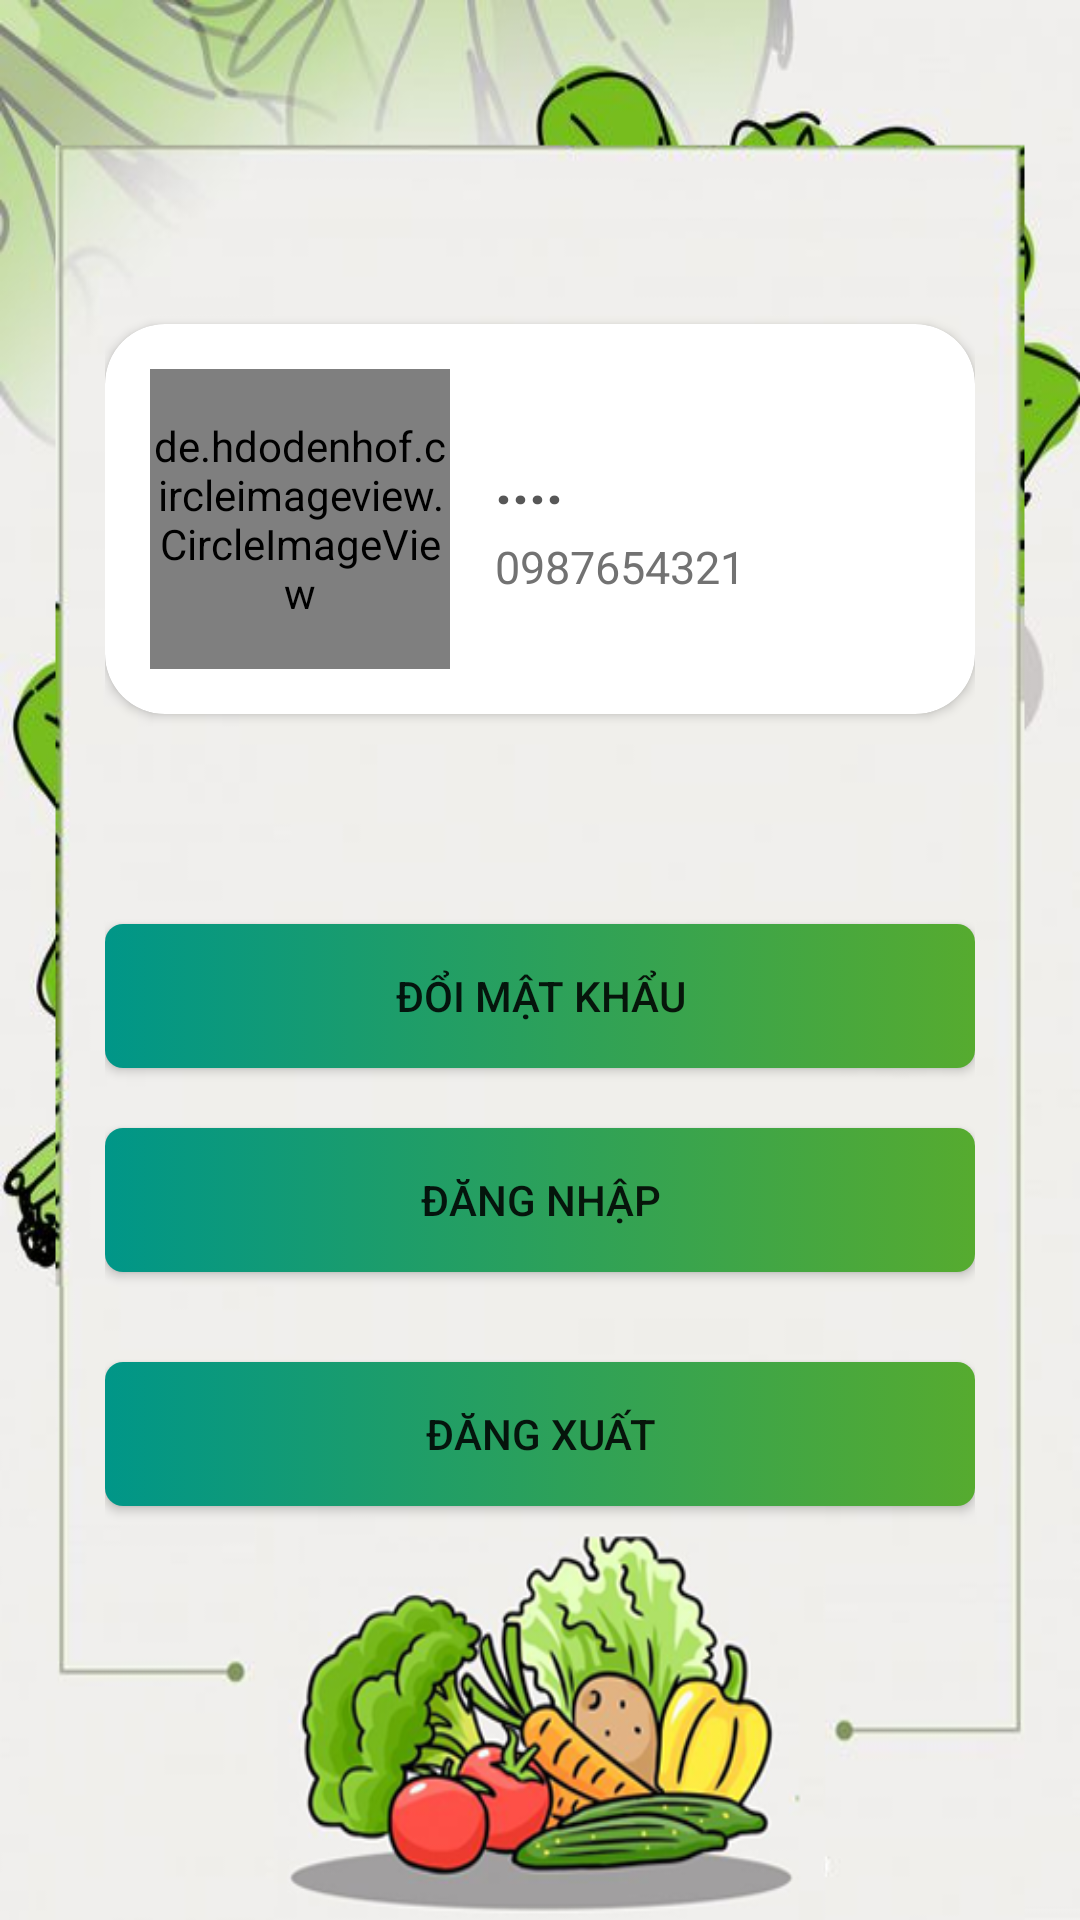

Android layout source for this screen:
<!-- AndroidManifest.xml: application theme Theme.ThucPhamXanh -->
<!-- res/layout/fragment_personal.xml -->
<?xml version="1.0" encoding="utf-8"?>
<LinearLayout xmlns:android="http://schemas.android.com/apk/res/android"
    xmlns:app="http://schemas.android.com/apk/res-auto"
    xmlns:tools="http://schemas.android.com/tools"
    android:id="@+id/personalLayout"
    android:layout_width="match_parent"
    android:layout_height="match_parent"
    android:orientation="vertical"
    android:padding="35dp"
    android:gravity="center"
    android:background="@drawable/background_personal"
    tools:context=".Fragment.BottomNav.PersonalFragment">


    <androidx.cardview.widget.CardView
        android:layout_width="match_parent"
        android:layout_height="wrap_content"
        android:layout_marginBottom="40dp"
        app:cardCornerRadius="20dp"
        android:id="@+id/item_person">

        <LinearLayout
            android:layout_width="match_parent"
            android:layout_height="match_parent"
            android:orientation="horizontal">

            <de.hdodenhof.circleimageview.CircleImageView
                android:id="@+id/img_PersonalFragment_imgUser"
                android:layout_width="100dp"
                android:layout_height="100dp"
                android:layout_margin="15dp"
                tools:src="@drawable/profile" />

            <LinearLayout
                android:layout_width="match_parent"
                android:layout_height="match_parent"
                android:gravity="center"
                android:orientation="vertical">

                <TextView
                    android:id="@+id/tv_PersonalFragment_nameUser"
                    android:layout_width="match_parent"
                    android:layout_height="wrap_content"
                    android:text="...."
                    android:textColor="@color/text_color"
                    android:textStyle="bold"
                    android:textSize="20dp" />

                <TextView
                    android:id="@+id/tv_PersonalFragment_phoneUser"
                    android:layout_width="match_parent"
                    android:layout_height="wrap_content"
                    android:layout_marginTop="5dp"
                    android:text="0987654321"
                    android:textColor="@color/secondary_text"
                    android:textSize="15dp" />

            </LinearLayout>
        </LinearLayout>
    </androidx.cardview.widget.CardView>

    <Button
        android:id="@+id/btn_PersonalFragment_changePasswordPersonal"
        android:layout_width="match_parent"
        android:layout_height="wrap_content"
        android:layout_marginTop="30dp"
        android:background="@drawable/gradient_bg"
        android:layout_marginBottom="20dp"
        android:drawableRight="@drawable/ic_baseline_keyboard_arrow_right_24"
        android:text="Đổi mật khẩu" />
    <Button
        android:id="@+id/btn_PersonalFragment_login"
        android:layout_width="match_parent"
        android:layout_height="wrap_content"
        android:background="@drawable/gradient_bg"
        android:text="Đăng Nhập"
        android:layout_marginBottom="30dp"
        android:textColorHint="#ffffff"
        android:drawableRight="@drawable/ic_baseline_exit_to_app_24" />

    <Button
        android:id="@+id/btn_PersonalFragment_logoutPersonal"
        android:layout_width="match_parent"
        android:layout_height="wrap_content"
        android:background="@drawable/gradient_bg"
        android:text="Đăng xuất"
        android:layout_marginBottom="30dp"
        android:textColorHint="#ffffff"
        android:drawableRight="@drawable/ic_baseline_exit_to_app_24" />

</LinearLayout>
<!-- resources referenced by this layout -->
<resources>
  <color name="secondary_text">#727272</color>
  <color name="text_color">#575757</color>
  <!-- drawable background_personal: png bitmap (drawable, 186273 bytes) -->
  <!-- drawable gradient_bg (drawable) -->
  <?xml version="1.0" encoding="utf-8"?>
  <shape xmlns:android="http://schemas.android.com/apk/res/android"
      android:dither="true"
      android:shape="rectangle"
      android:useLevel="true">
  
      <corners android:radius="6dp"/>
  
      <gradient
          android:angle="360"
          android:endColor="#56ab2f"
          android:startColor="#ff009688"
          android:type="linear" />
  
  </shape>
  <style name="Theme.ThucPhamXanh" parent="Theme.MaterialComponents.DayNight.DarkActionBar">
          
          <item name="colorPrimary">@color/colorPrimary</item>
          
          <item name="colorSecondary">@color/teal_200</item>
          <item name="colorSecondaryVariant">@color/teal_700</item>
          <item name="colorOnSecondary">@color/black</item>
          
          <item name="android:statusBarColor" tools:targetApi="l">#A2E48C</item>
          
          <item name="colorPrimaryDark">@color/colorPrimaryDark</item>
          <item name="colorAccent">@color/colorAccent</item>
          <item name="drawerArrowStyle">@style/DrawerArrowStyle</item>
      </style>
  <color name="colorPrimary">#56ab2f</color>
  <color name="teal_200">#FF03DAC5</color>
  <color name="teal_700">#FF018786</color>
  <color name="black">#FF000000</color>
  <color name="colorPrimaryDark">#56ab2f</color>
  <color name="colorAccent">#ff009688</color>
  <style name="DrawerArrowStyle" parent="@style/Widget.AppCompat.DrawerArrowToggle">
          <item name="spinBars">true</item>
          <item name="color">#FFFF</item>
      </style>
</resources>
